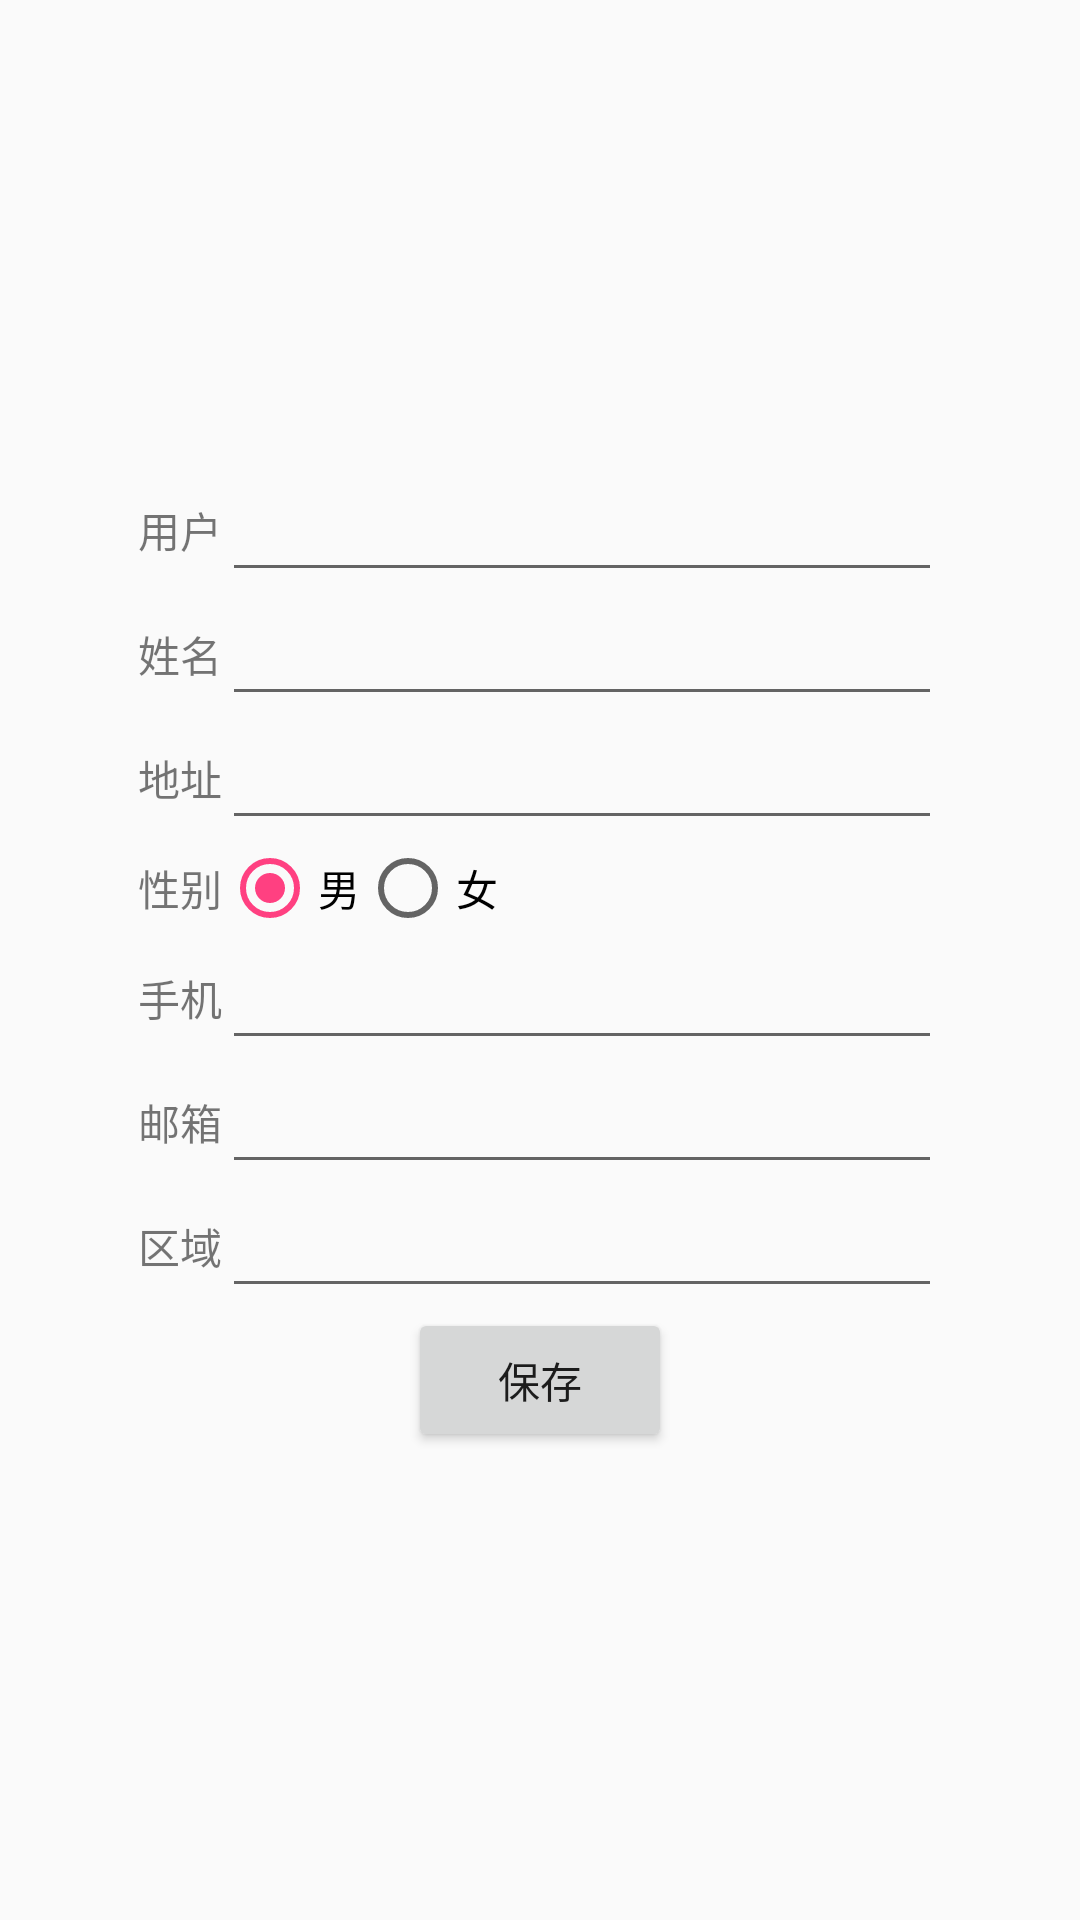

Produce the Android XML layout that renders to this screen, including the resource entries it uses.
<!-- AndroidManifest.xml: application theme AppTheme -->
<!-- res/layout/register.xml -->
<?xml version="1.0" encoding="utf-8"?>
<LinearLayout xmlns:android="http://schemas.android.com/apk/res/android"
    android:layout_width="match_parent"
    android:layout_height="match_parent"
    android:gravity="center"
    android:orientation="vertical">

    <TableLayout
        android:layout_width="match_parent"
        android:layout_height="wrap_content"
        android:gravity="center">

        <TableRow
            android:layout_width="match_parent"
            android:layout_height="wrap_content"
            android:gravity="center">

            <TextView
                android:layout_width="wrap_content"
                android:layout_height="match_parent"
                android:gravity="center"
                android:text="@string/register_userid" />

            <EditText
                android:id="@+id/register_userid_text"
                android:layout_width="240dp"
                android:layout_height="match_parent"
                android:gravity="center"
                android:inputType="none" />

        </TableRow>

        <TableRow
            android:layout_width="match_parent"
            android:layout_height="wrap_content"
            android:gravity="center">

            <TextView
                android:layout_width="wrap_content"
                android:layout_height="match_parent"
                android:gravity="center"
                android:text="@string/register_name" />

            <EditText
                android:id="@+id/register_name_text"
                android:layout_width="240dp"
                android:layout_height="match_parent"
                android:gravity="center"
                android:text=""
                android:inputType="textPersonName" />

        </TableRow>

        <TableRow
            android:layout_width="match_parent"
            android:layout_height="match_parent"
            android:gravity="center">

            <TextView
                android:layout_width="wrap_content"
                android:layout_height="match_parent"
                android:gravity="center"
                android:text="@string/register_address" />

            <EditText
                android:id="@+id/register_address_text"
                android:layout_width="240dp"
                android:layout_height="match_parent"
                android:gravity="center"
                android:inputType="none"
                android:text="" />

        </TableRow>

        <TableRow
            android:layout_width="match_parent"
            android:layout_height="match_parent"
            android:gravity="center">

            <TextView
                android:layout_width="wrap_content"
                android:layout_height="match_parent"
                android:gravity="center"
                android:text="@string/register_gender" />

            <RadioGroup
                android:id="@+id/register_gender_text"
                android:gravity="start"
                android:orientation="horizontal">

                <RadioButton
                    android:id="@+id/register_gender_male"
                    android:layout_width="wrap_content"
                    android:layout_height="wrap_content"
                    android:checked="true"
                    android:text="@string/register_gender_male" />

                <RadioButton
                    android:id="@+id/register_gender_female"
                    android:layout_width="wrap_content"
                    android:layout_height="wrap_content"
                    android:checked="false"
                    android:text="@string/register_gender_female" />

            </RadioGroup>

        </TableRow>

        <TableRow
            android:layout_width="match_parent"
            android:layout_height="match_parent"
            android:gravity="center">

            <TextView
                android:layout_width="wrap_content"
                android:layout_height="match_parent"
                android:gravity="center"
                android:text="@string/register_phonenumber" />

            <EditText
                android:id="@+id/register_phonenumber_text"
                android:layout_width="240dp"
                android:layout_height="match_parent"
                android:gravity="center"
                android:text=""
                android:inputType="textPhonetic" />

        </TableRow>

        <TableRow
            android:layout_width="match_parent"
            android:layout_height="wrap_content"
            android:gravity="center">

            <TextView
                android:layout_width="wrap_content"
                android:layout_height="match_parent"
                android:gravity="center"
                android:text="@string/register_email" />

            <EditText
                android:id="@+id/register_email_text"
                android:layout_width="240dp"
                android:layout_height="match_parent"
                android:gravity="center"
                android:text=""
                android:inputType="textEmailAddress" />

        </TableRow>

        <TableRow
            android:layout_width="match_parent"
            android:layout_height="wrap_content"
            android:gravity="center">

            <TextView
                android:layout_width="wrap_content"
                android:layout_height="match_parent"
                android:gravity="center"
                android:text="@string/register_region" />

            <EditText
                android:id="@+id/register_region_text"
                android:layout_width="240dp"
                android:layout_height="match_parent"
                android:gravity="center"
                android:text=""
                android:inputType="text" />

        </TableRow>

    </TableLayout>

    <LinearLayout
        android:layout_width="match_parent"
        android:layout_height="wrap_content"
        android:gravity="center">

        <Button
            android:id="@+id/register_save"
            android:layout_width="wrap_content"
            android:layout_height="wrap_content"
            android:gravity="center"
            android:text="@string/register_save" />

    </LinearLayout>

</LinearLayout>
<!-- resources referenced by this layout -->
<resources>
  <string name="register_address">地址</string>
  <string name="register_email">邮箱</string>
  <string name="register_gender">性别</string>
  <string name="register_gender_female">女</string>
  <string name="register_gender_male">男</string>
  <string name="register_name">姓名</string>
  <string name="register_phonenumber">手机</string>
  <string name="register_region">区域</string>
  <string name="register_save">保存</string>
  <string name="register_userid">用户</string>
  <style name="AppTheme" parent="Theme.AppCompat.Light.DarkActionBar">
          
          <item name="colorPrimary">@color/colorPrimary</item>
          <item name="colorPrimaryDark">@color/colorPrimaryDark</item>
          <item name="colorAccent">@color/colorAccent</item>
      </style>
  <color name="colorPrimary">#3F51B5</color>
  <color name="colorPrimaryDark">#303F9F</color>
  <color name="colorAccent">#FF4081</color>
</resources>
